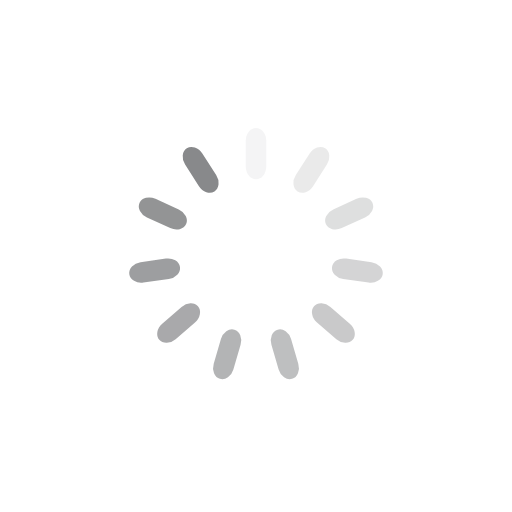
t = 0.00 s
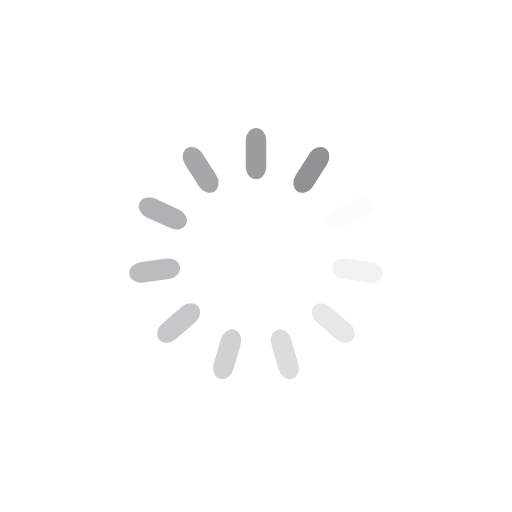
t = 0.25 s
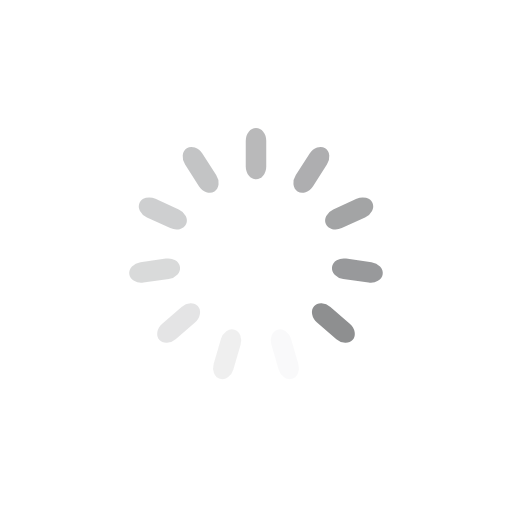
t = 0.50 s
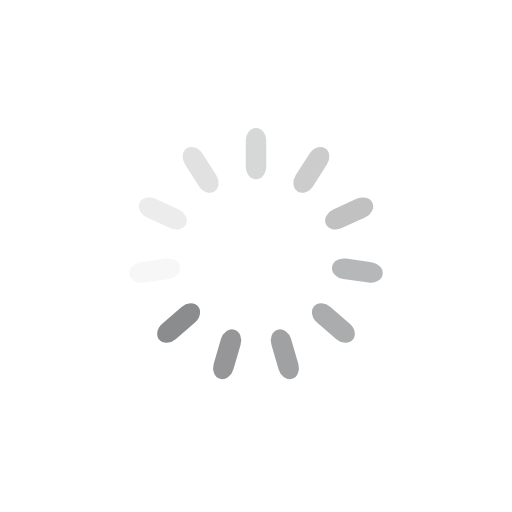
t = 0.75 s

The animated SVG that drew these frames (rendered in a browser with its animation timeline set to each time). Animation: 11 SMIL elements (animate=11); one cycle of 1.00 s, repeats indefinitely.

<?xml version="1.0" encoding="utf-8"?>
<svg xmlns="http://www.w3.org/2000/svg" xmlns:xlink="http://www.w3.org/1999/xlink" style="margin: auto; background: none; display: block; shape-rendering: auto;" width="40px" height="40px" viewBox="0 0 100 100" preserveAspectRatio="xMidYMid">
<g transform="rotate(0 50 50)">
  <rect x="48" y="25" rx="2" ry="2.5" width="4" height="10" fill="#88898b">
    <animate attributeName="opacity" values="1;0" keyTimes="0;1" dur="1s" begin="-0.9090909090909091s" repeatCount="indefinite"></animate>
  </rect>
</g><g transform="rotate(32.72727272727273 50 50)">
  <rect x="48" y="25" rx="2" ry="2.5" width="4" height="10" fill="#88898b">
    <animate attributeName="opacity" values="1;0" keyTimes="0;1" dur="1s" begin="-0.8181818181818182s" repeatCount="indefinite"></animate>
  </rect>
</g><g transform="rotate(65.45454545454545 50 50)">
  <rect x="48" y="25" rx="2" ry="2.5" width="4" height="10" fill="#88898b">
    <animate attributeName="opacity" values="1;0" keyTimes="0;1" dur="1s" begin="-0.7272727272727273s" repeatCount="indefinite"></animate>
  </rect>
</g><g transform="rotate(98.18181818181819 50 50)">
  <rect x="48" y="25" rx="2" ry="2.5" width="4" height="10" fill="#88898b">
    <animate attributeName="opacity" values="1;0" keyTimes="0;1" dur="1s" begin="-0.6363636363636364s" repeatCount="indefinite"></animate>
  </rect>
</g><g transform="rotate(130.9090909090909 50 50)">
  <rect x="48" y="25" rx="2" ry="2.5" width="4" height="10" fill="#88898b">
    <animate attributeName="opacity" values="1;0" keyTimes="0;1" dur="1s" begin="-0.5454545454545454s" repeatCount="indefinite"></animate>
  </rect>
</g><g transform="rotate(163.63636363636363 50 50)">
  <rect x="48" y="25" rx="2" ry="2.5" width="4" height="10" fill="#88898b">
    <animate attributeName="opacity" values="1;0" keyTimes="0;1" dur="1s" begin="-0.45454545454545453s" repeatCount="indefinite"></animate>
  </rect>
</g><g transform="rotate(196.36363636363637 50 50)">
  <rect x="48" y="25" rx="2" ry="2.5" width="4" height="10" fill="#88898b">
    <animate attributeName="opacity" values="1;0" keyTimes="0;1" dur="1s" begin="-0.36363636363636365s" repeatCount="indefinite"></animate>
  </rect>
</g><g transform="rotate(229.0909090909091 50 50)">
  <rect x="48" y="25" rx="2" ry="2.5" width="4" height="10" fill="#88898b">
    <animate attributeName="opacity" values="1;0" keyTimes="0;1" dur="1s" begin="-0.2727272727272727s" repeatCount="indefinite"></animate>
  </rect>
</g><g transform="rotate(261.8181818181818 50 50)">
  <rect x="48" y="25" rx="2" ry="2.5" width="4" height="10" fill="#88898b">
    <animate attributeName="opacity" values="1;0" keyTimes="0;1" dur="1s" begin="-0.18181818181818182s" repeatCount="indefinite"></animate>
  </rect>
</g><g transform="rotate(294.54545454545456 50 50)">
  <rect x="48" y="25" rx="2" ry="2.5" width="4" height="10" fill="#88898b">
    <animate attributeName="opacity" values="1;0" keyTimes="0;1" dur="1s" begin="-0.09090909090909091s" repeatCount="indefinite"></animate>
  </rect>
</g><g transform="rotate(327.27272727272725 50 50)">
  <rect x="48" y="25" rx="2" ry="2.5" width="4" height="10" fill="#88898b">
    <animate attributeName="opacity" values="1;0" keyTimes="0;1" dur="1s" begin="0s" repeatCount="indefinite"></animate>
  </rect>
</g>
<!-- [ldio] generated by https://loading.io/ --></svg>